Run: headless pygame with SDL's dummy video driver; simulated clock (each Clock.tick advances the game by its frame time, no real sleeping); random seed 0; keys injected as events and as key.get_pressed() state; no mouse input.
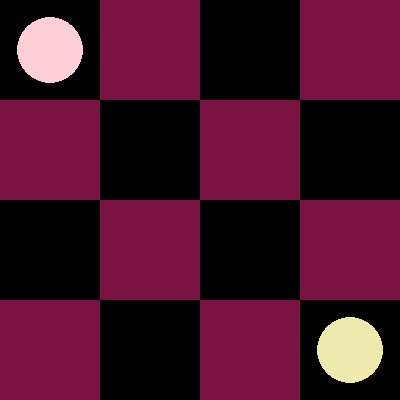
Frame 1 of 4 · flips 1–60 · no input
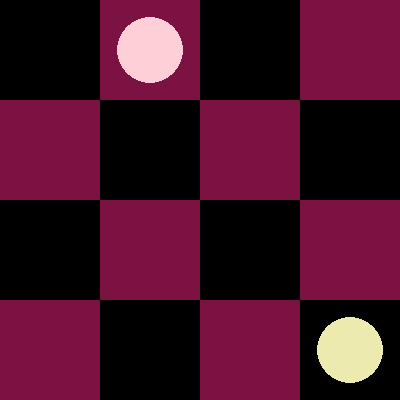
Frame 2 of 4 · flips 61–180 · tapped SPACE, RETURN · held RIGHT (→), D
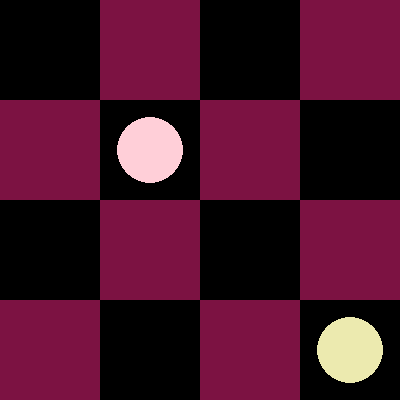
Frame 3 of 4 · flips 181–300 · held DOWN (↓), S
Frame 4 of 4 · flips 301–420 · held LEFT (←), A, UP (↑), W · screen same as frame 1, image omitted

The pygame program that drew these frames:

import pygame
import sys

# Dimensiones del tablero y tamaño de celda
DIMENSIONES = 4
TAMANO_CELDA = 100

# Colores
#ROJO = (177, 11, 87)
ROJO = (124,18,66)
NEGRO = (0, 0, 0)

# Inicializa Pygame
pygame.init()

# Crear la ventana
VENTANA_TAMANO = (DIMENSIONES * TAMANO_CELDA, DIMENSIONES * TAMANO_CELDA)
ventana = pygame.display.set_mode(VENTANA_TAMANO)
pygame.display.set_caption("Simulación de Ajedrez")

# Matriz para representar el tablero (4x4)
"""tablero = [[0, 0, 0, 0],
           [0, 0, 0, 0],
           [0, 0, 0, 0],
           [0, 0, 0, 0]]"""

# Posiciones iniciales de las piezas
pieza1_pos = (0, 0)
pieza2_pos = (3, 3)

# Función para dibujar el tablero
def dibujar_tablero():
    for fila in range(DIMENSIONES):
        for columna in range(DIMENSIONES):
            color = NEGRO if (fila + columna) % 2 == 0 else ROJO
            pygame.draw.rect(ventana, color, (columna * TAMANO_CELDA, fila * TAMANO_CELDA, TAMANO_CELDA, TAMANO_CELDA))

# Función para dibujar las piezas
def dibujar_piezas():
    pygame.draw.circle(ventana, (255, 207, 216), (pieza1_pos[1] * TAMANO_CELDA + TAMANO_CELDA // 2, pieza1_pos[0] * TAMANO_CELDA + TAMANO_CELDA // 2), TAMANO_CELDA // 3)
    pygame.draw.circle(ventana, (236, 234, 175), (pieza2_pos[1] * TAMANO_CELDA + TAMANO_CELDA // 2, pieza2_pos[0] * TAMANO_CELDA + TAMANO_CELDA // 2), TAMANO_CELDA // 3)

# Bucle principal del juego
while True:
    for evento in pygame.event.get():
        if evento.type == pygame.QUIT:
            pygame.quit()
            sys.exit()
        elif evento.type == pygame.KEYDOWN:
            if evento.key == pygame.K_UP and pieza1_pos[0] > 0:
                pieza1_pos = (pieza1_pos[0] - 1, pieza1_pos[1])
            elif evento.key == pygame.K_DOWN and pieza1_pos[0] < DIMENSIONES - 1:
                pieza1_pos = (pieza1_pos[0] + 1, pieza1_pos[1])
            elif evento.key == pygame.K_LEFT and pieza1_pos[1] > 0:
                pieza1_pos = (pieza1_pos[0], pieza1_pos[1] - 1)
            elif evento.key == pygame.K_RIGHT and pieza1_pos[1] < DIMENSIONES - 1:
                pieza1_pos = (pieza1_pos[0], pieza1_pos[1] + 1)

    ventana.fill(ROJO)
    dibujar_tablero()
    dibujar_piezas()
    pygame.display.flip()
